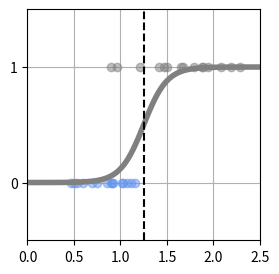

This chart was generated by the following Python code: (Note: this script raises an exception after producing the figure.)
import matplotlib.pyplot as plt
import numpy as np
from scipy.optimize import minimize


np.random.seed(0)
x_min=0
x_max=2.5
x_n=30
x_col=["cornflowerblue","gray"]
X=np.zeros(x_n)
T=np.zeros(x_n,dtype=np.uint8)
Dist_s=[0.4,0.8]
Dist_w=[0.8,1.6]
Pi=0.5

for n in range(x_n):
    wk=np.random.rand()
    T[n]=0*(wk<Pi)+1*(wk>=Pi)
    X[n]=np.random.rand()*Dist_w[T[n]]+Dist_s[T[n]]

def show_data1(x,t):
    K=np.max(t)+1
    for k in range(K):
        plt.plot(X[t==k],t[t==k],x_col[k],alpha=0.5,linestyle="none",marker="o")
    plt.grid(True)
    plt.ylim(-0.5,1.5)
    plt.xlim(x_min,x_max)
    plt.yticks([0,1])

fig=plt.figure(figsize=(3,3))
show_data1(X,T)

def logistic(x,w):
    y=1/(1+np.exp(-(w[0]*x+w[1])))
    return y

def show_logistic(w):
    xb=np.linspace(x_min,x_max,100)
    y=logistic(xb,w)
    plt.plot(xb,y,color="gray",linewidth=4)
    i=np.min(np.where(y>0.5))
    B=(xb[i-1]+xb[i])/2
    plt.plot([B,B],[-.5,1.5],color="k",linestyle='--')
    plt.grid(True)
    return B

def cee_logistic(w,x,t):
    y=logistic(x,w)
    cee=0
    for n in range(len(y)):
        cee=cee-(t[n]*np.log(y[n])+(1-t[n])*np.log(1-y[n]))
        cee=cee/x_n
        return cee

w=[8,-10]
show_logistic(w)
plt.show()

N=100
K=3
T3=np.zeros((N,3), dtype=np.uint8)
T2=np.zeros((N,2),dtype=np.uint8)
X=np.zeros((N,2))
X_range0=[-3,3]
X_range1=[-3,3]
Mu=np.array([[-.5,-.5],[.5,1.0],[1,-.5]])
Sig=np.array([[.7,.7],[.8,.3],[.3,.8]])
Pi=np.array([0.4,0.8,1])
for n in range(N):
    wk=np.random.rand()
    for k in range(K):
        if wk<Pi[k]:
            T3[n,k]=1
            break
    for k in range(2):
        X[n,k]=(np.random.randn()*Sig[T3[n,:]==1,k]+Mu[T3[n,:]==1,k])
T2[:,0]=T3[:,0]
T2[:,1]=T3[:,1]|T3[:,2]


#3次元ロジスティック回帰
def logistic3(x0,x1,w):
    K=3
    w=w.reshape((3,3))
    n=len(x1)
    y=np.zeros((n,K))
    for k in range(K):
        y[:,k]=np.exp(w[k,0]*x0+w[k,1]*x1+w[k,2])
    wk=np.sum(y,axis=1)
    wk=y.T/wk
    return y

def cee_logistic3(w,x,t):
    X_n=X.shape[0]
    y=logistic3(x[:,0],x[:,1],w)
    cee=0
    N,K=y.shape
    for n in range(N):
        for k in range(K):
            cee=cee-(t[n,k]*np.log(y[n,k]))
    cee=cee/X_n
    return cee

def dcee_logistic3(w,x,t):
    X_n=X.shape[0]
    y=logistic3(x[:,0],x[:,1],w)
    dcee=np.zeros((3,3))
    N,K=y.shape
    for n in range(N):
        for k in range(K):
            dcee[k,:]=dcee[k,:]-(t[n,k]-y[n,k])*np.r_[X[n,:],1]
    dcee=dcee/X_n
    return dcee.reshape(-1)

def fit_logistic3(w_init,x,t):
    res=minimize(cee_logistic3,w_init,args=(x,t),jac=dcee_logistic3,method="CG")
    return res.x

W_init=np.zeros((3,3))
W=fit_logistic3(W_init,X,T3)
print(np.round(W.reshape((3,3)),2))
cee=cee_logistic3(W,X,T3)
print("CEE={0:.2f}".format(cee))

plt.figure(figsize=(3,3))
#show_data2(X,T3)
#show_contour_logistic3(W)
plt.show()
